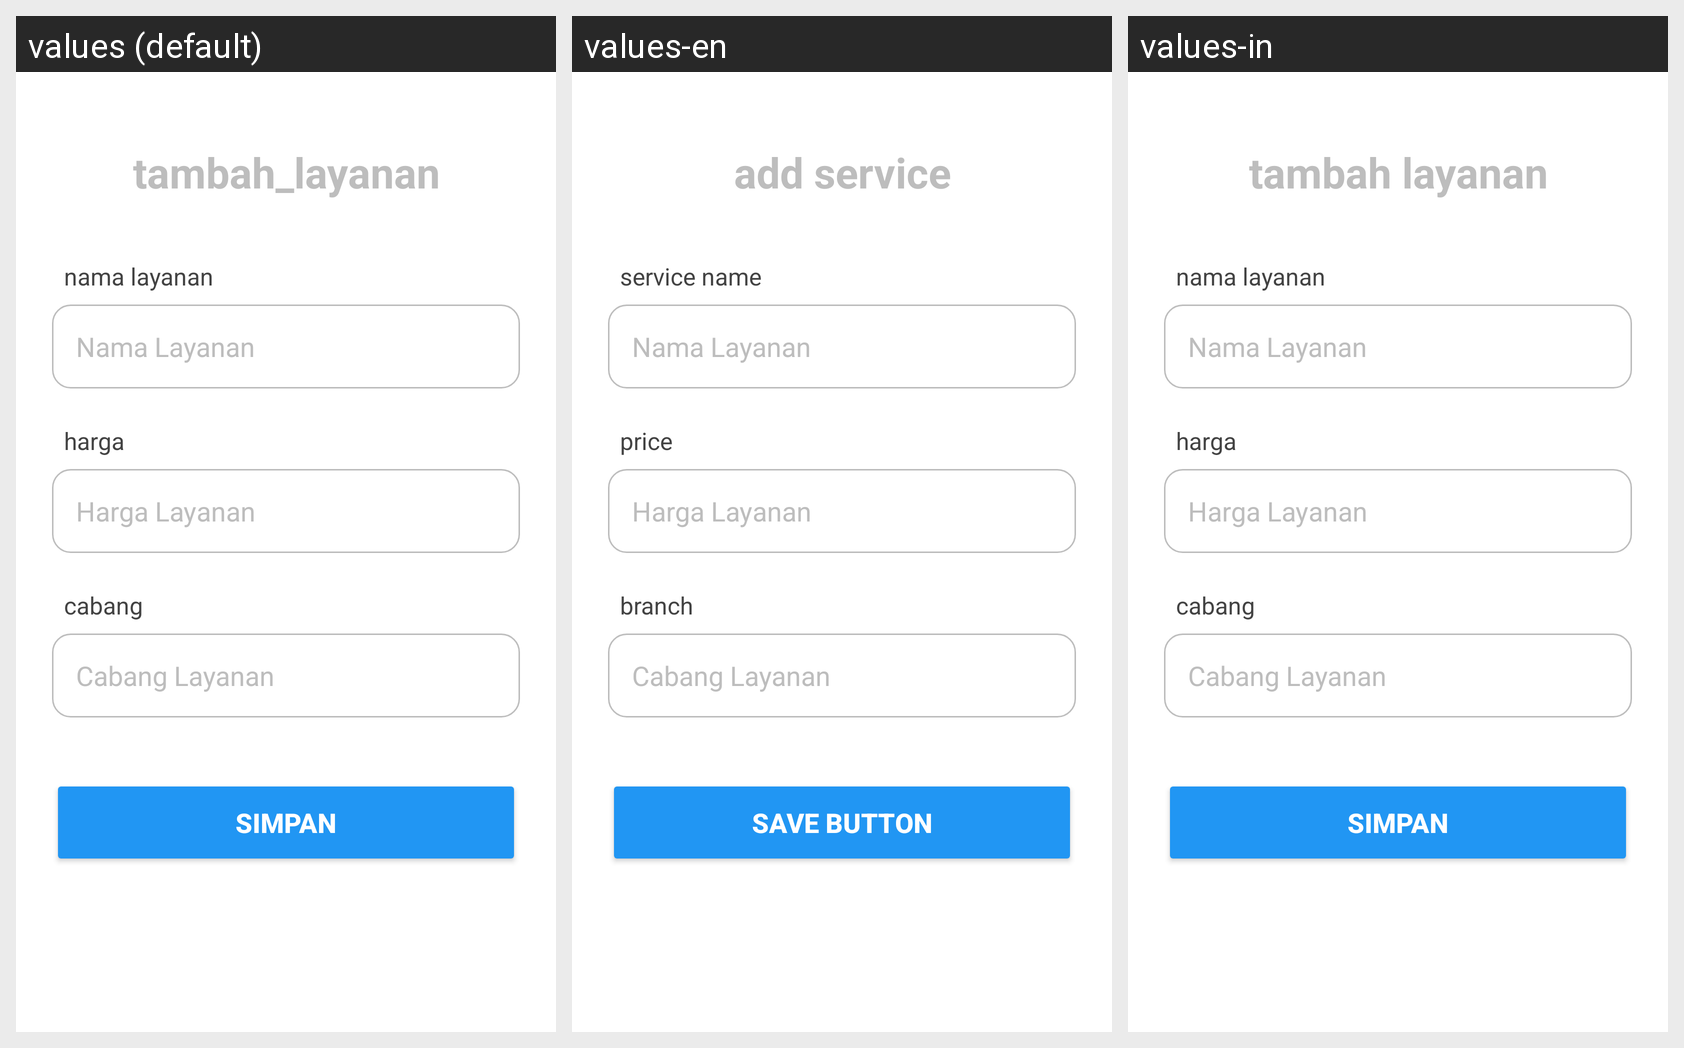

The Android screen above is rendered under several locales of the same app. Produce the string resources it draws, with the default and per-locale values.
Android screen res/layout/activity_tambah_layanan.xml rendered under 3 locales, left to right: values (default), values-en, values-in. Device: Nexus 5 (rendered at 1080×1920; each locale shown at half size, 540×960, under a caption strip naming it); theme Theme.Laundry.
Strings drawn on this screen, with the default value and each locale's value (text and hints the layout hard-codes, and strings that could not be matched under every locale, appear in the picture but are not listed):

tambah_layanan
  values: tambah_layanan
  values-en: add service
  values-in: tambah layanan

namalayanan
  values: nama layanan
  values-en: service name
  values-in: nama layanan

harga
  values: harga
  values-en: price
  values-in: harga

cabang
  values: cabang
  values-en: branch
  values-in: cabang

button_simpan
  values: simpan
  values-en: save button
  values-in: simpan
